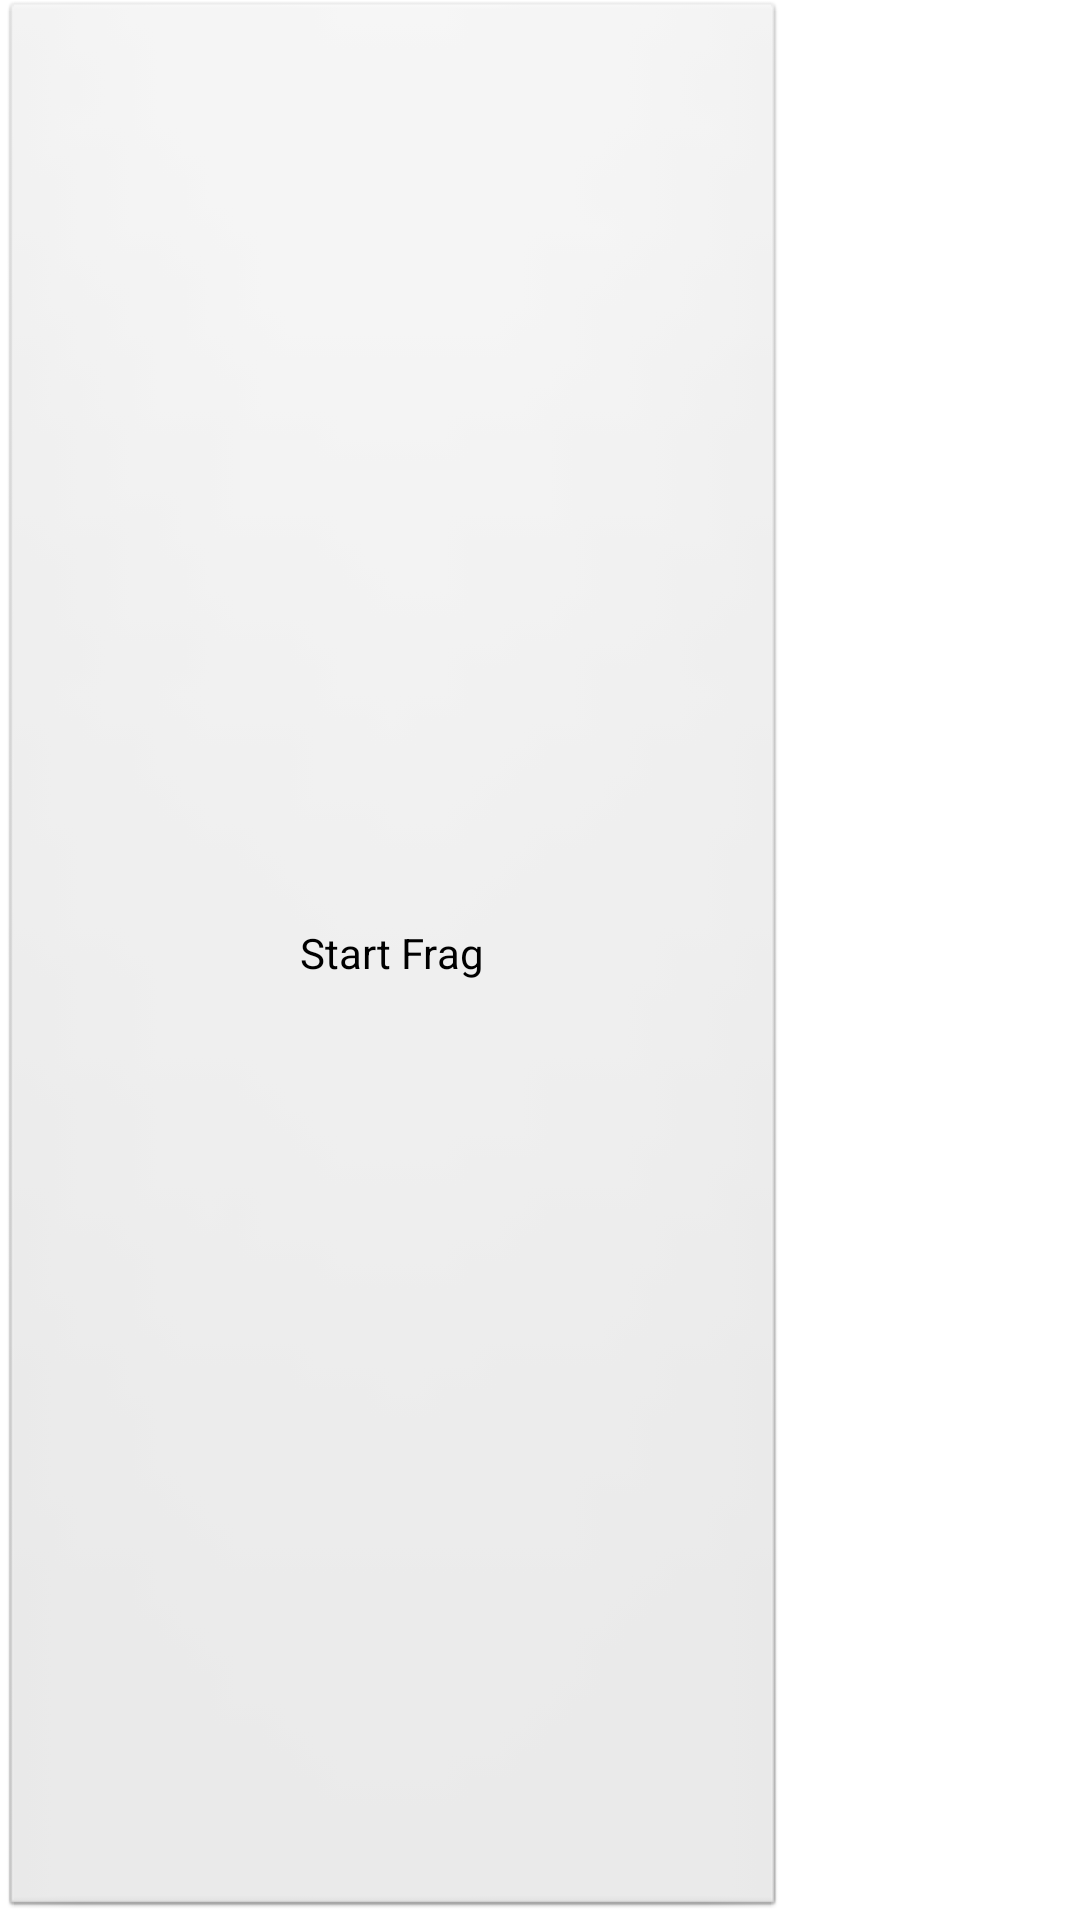

The Android layout XML behind this screen, and the referenced resources:
<!-- AndroidManifest.xml: application theme AppTheme -->
<!-- res/layout/button_layout.xml -->
<?xml version="1.0" encoding="utf-8"?>
<LinearLayout xmlns:android="http://schemas.android.com/apk/res/android"
    android:layout_width="match_parent"
    android:layout_height="match_parent"
    android:orientation="vertical" >

    <Button
        android:id="@+id/button_start"
        android:layout_width="262dp"
        android:layout_height="wrap_content"
        android:layout_weight="0.34"
        android:text="Start Frag" />

</LinearLayout>
<!-- resources referenced by this layout -->
<resources>
  <style name="AppTheme" parent="AppBaseTheme">
          
      </style>
  <style name="AppBaseTheme" parent="android:Theme.Light">
          
      </style>
</resources>
